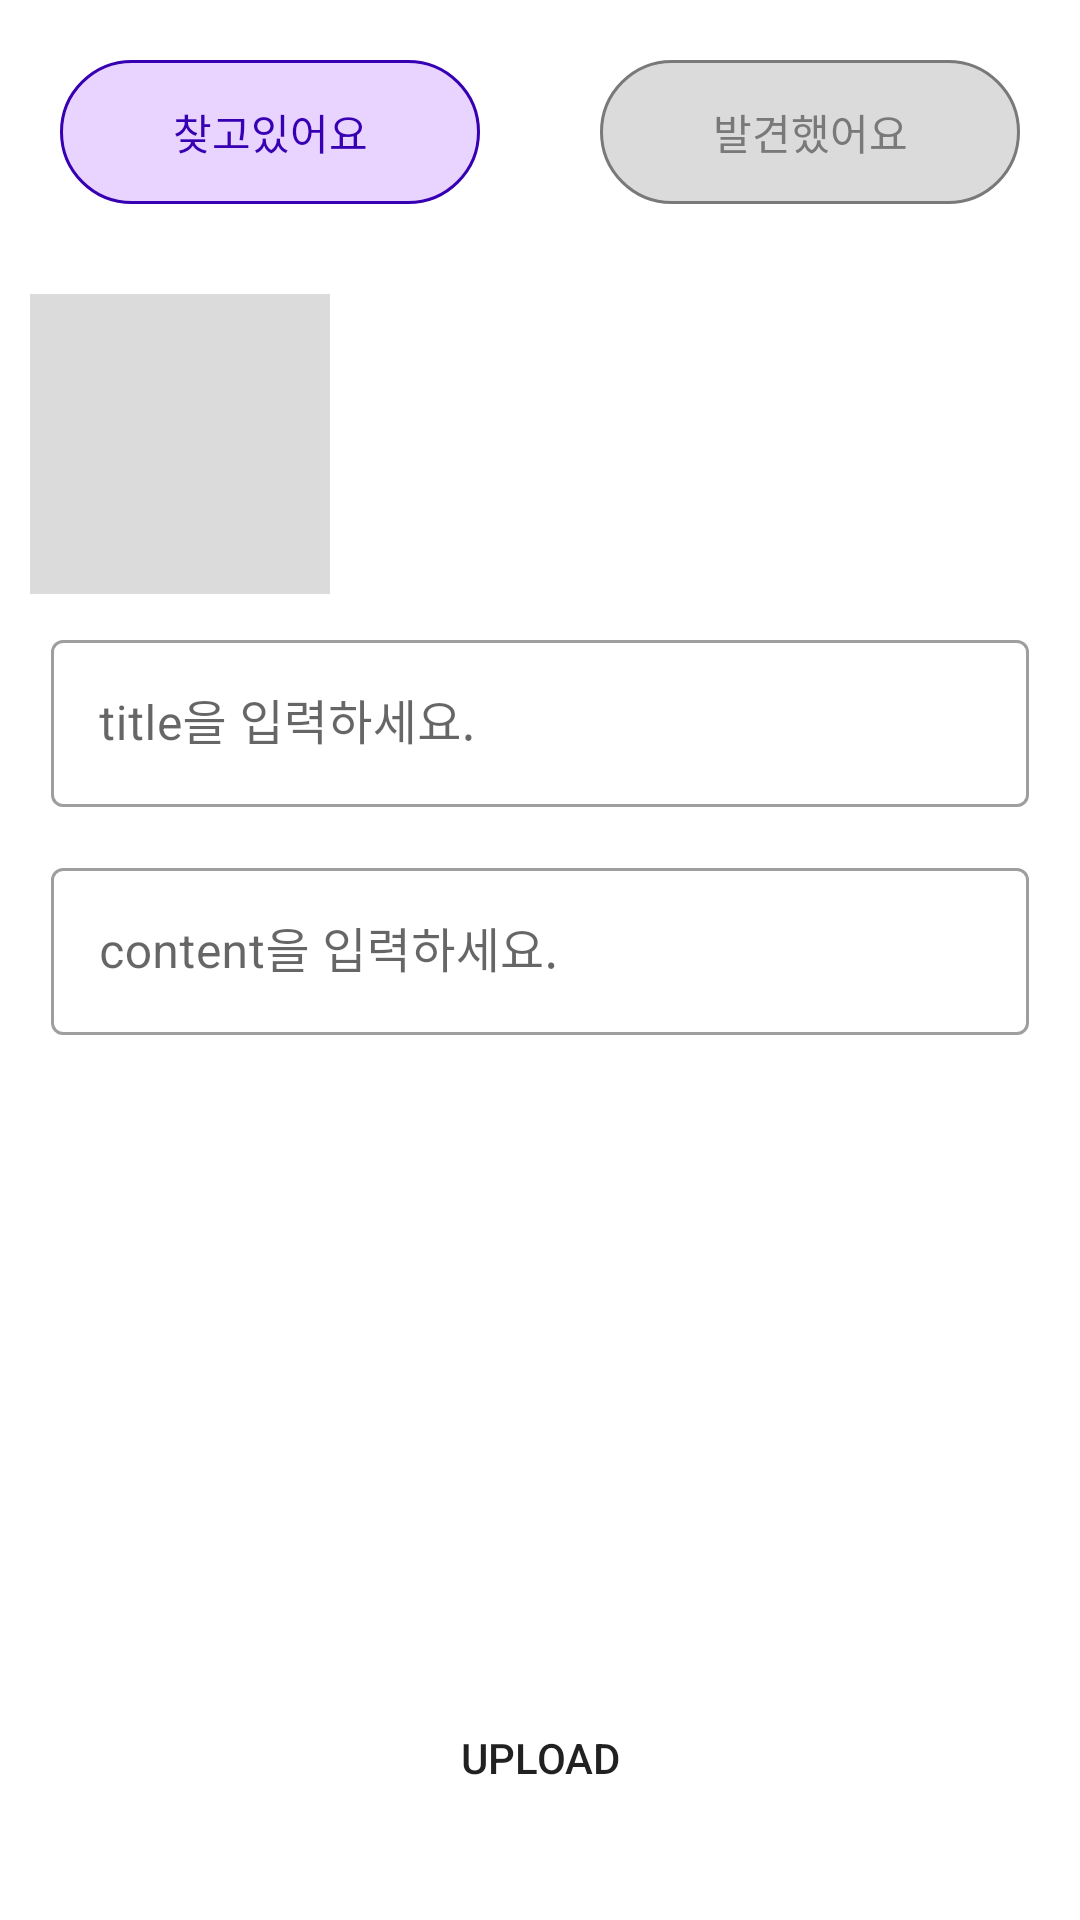

Write the Android layout XML for this screen, with the resource values it uses.
<!-- AndroidManifest.xml: application theme Theme.FoundDog -->
<!-- res/layout/activity_upload.xml -->
<?xml version="1.0" encoding="utf-8"?>

<RelativeLayout xmlns:android="http://schemas.android.com/apk/res/android"
    xmlns:app="http://schemas.android.com/apk/res-auto"
    xmlns:tools="http://schemas.android.com/tools"
    android:layout_width="match_parent"
    android:layout_height="match_parent"
    tools:context=".UploadActivity">

    <ImageView
        android:id="@+id/img_clear"
        android:layout_width="wrap_content"
        android:layout_height="wrap_content"
        android:layout_margin="@dimen/back_clear_margin"
        android:src="@drawable/ic_baseline_clear"/>

    <RadioGroup
        android:id="@+id/radiogroup_found_lost"
        android:layout_width="match_parent"
        android:layout_height="wrap_content"
        android:layout_below="@+id/img_clear"
        android:orientation="horizontal">
        <RadioButton
            android:id="@+id/radio_lost"
            android:layout_width="0dp"
            android:layout_height="wrap_content"
            android:layout_weight="1"
            android:layout_margin="20dp"
            android:gravity="center"
            android:checked="true"
            android:button="@null"
            android:background="@drawable/radio_button_upload_found_lost"
            android:textColor="@drawable/radio_button_upload_text_selector"
            android:text="@string/tab_lost" />

        <RadioButton
            android:id="@+id/radio_found"
            android:layout_width="0dp"
            android:layout_height="wrap_content"
            android:layout_weight="1"
            android:layout_margin="20dp"
            android:gravity="center"
            android:button="@null"
            android:textColor="@drawable/radio_button_upload_text_selector"
            android:background="@drawable/radio_button_upload_found_lost"
            android:text="@string/tab_found" />
    </RadioGroup>

    <ScrollView
        android:layout_width="match_parent"
        android:layout_height="match_parent"
        android:layout_below="@+id/radiogroup_found_lost"
        android:layout_above="@+id/btn_submit"
        android:fillViewport="true">
        <LinearLayout
            android:layout_width="match_parent"
            android:layout_height="wrap_content"
            android:orientation="vertical">
            <ImageView
                android:id="@+id/img_content"
                android:layout_width="100dp"
                android:layout_height="100dp"
                android:layout_margin="@dimen/margin_top_bottom"
                android:src="@drawable/ic_baseline_add_a_photo"
                android:scaleType="center"
                android:background="@color/black_third" />

            <com.google.android.material.textfield.TextInputLayout
                style="@style/Widget.MaterialComponents.TextInputLayout.OutlinedBox"
                android:layout_width="match_parent"
                android:layout_height="wrap_content"
                android:layout_marginLeft="@dimen/edt_margin_left_right"
                android:layout_marginRight="@dimen/edt_margin_left_right"
                android:layout_marginBottom="@dimen/edt_margin_top_bottom">
                <EditText
                    android:id="@+id/edt_title"
                    android:layout_width="match_parent"
                    android:layout_height="wrap_content"
                    android:layout_marginBottom="@dimen/margin_top_bottom"
                    android:hint="@string/error_fill_title"/>
            </com.google.android.material.textfield.TextInputLayout>

            <com.google.android.material.textfield.TextInputLayout
                style="@style/Widget.MaterialComponents.TextInputLayout.OutlinedBox"
                android:layout_width="match_parent"
                android:layout_height="wrap_content"
                android:layout_marginLeft="@dimen/edt_margin_left_right"
                android:layout_marginRight="@dimen/edt_margin_left_right"
                android:layout_marginBottom="@dimen/edt_margin_top_bottom">
                <EditText
                    android:id="@+id/edt_content"
                    android:layout_width="match_parent"
                    android:layout_height="wrap_content"
                    android:hint="@string/error_fill_content"/>
            </com.google.android.material.textfield.TextInputLayout>
        </LinearLayout>
    </ScrollView>

    <Button
        android:id="@+id/btn_submit"
        android:layout_width="match_parent"
        android:layout_height="wrap_content"
        android:layout_marginLeft="@dimen/btn_margin_left_right"
        android:layout_marginRight="@dimen/btn_margin_left_right"
        android:layout_marginTop="@dimen/uploadbtn_margin_bottom"
        android:layout_marginBottom="@dimen/uploadbtn_margin_bottom"
        android:background="@drawable/button"
        android:layout_alignParentBottom="true"
        android:text="@string/btn_upload" />

</RelativeLayout>
<!-- resources referenced by this layout -->
<resources>
  <color name="black_third">#DBDBDB</color>
  <dimen name="btn_margin_left_right">35dp</dimen>
  <dimen name="edt_margin_left_right">17dp</dimen>
  <dimen name="edt_margin_top_bottom">5dp</dimen>
  <dimen name="margin_top_bottom">10dp</dimen>
  <dimen name="uploadbtn_margin_bottom">30dp</dimen>
  <!-- drawable button (drawable) -->
  <?xml version="1.0" encoding="utf-8"?>
  
  <shape xmlns:android="http://schemas.android.com/apk/res/android">
      <corners
          android:radius="@dimen/btn_radius"/>
  </shape>
  <!-- drawable radio_button_upload_found_lost (drawable) -->
  <?xml version="1.0" encoding="utf-8"?>
  
  <selector xmlns:android="http://schemas.android.com/apk/res/android">
      <item
          android:state_checked="true">
          <shape android:shape="rectangle">
              <corners android:radius="@dimen/btn_radius"/>
              <solid android:color="@color/purple_100"/>
              <stroke
                  android:width="@dimen/stroke_width"
                  android:color="@color/purple_700"/>
          </shape>
      </item>
  
  
      <item
          android:state_checked="false">
          <shape android:shape="rectangle">
              <corners android:radius="@dimen/btn_radius"/>
              <solid android:color="@color/black_third"/>
              <stroke
                  android:width="@dimen/stroke_width"
                  android:color="@color/black_secondary"/>
          </shape>
      </item>
  </selector>
  <!-- drawable radio_button_upload_text_selector (drawable) -->
  <?xml version="1.0" encoding="utf-8"?>
  
  <selector xmlns:android="http://schemas.android.com/apk/res/android">
      <item
          android:color="@color/purple_700"
          android:state_checked="true"/>
  
      <item
          android:color="@color/black_secondary"
          android:state_checked="false"/>
  </selector>
  <string name="btn_upload">UPLOAD</string>
  <string name="error_fill_content">content을 입력하세요.</string>
  <string name="error_fill_title">title을 입력하세요.</string>
  <string name="tab_found">발견했어요</string>
  <string name="tab_lost">찾고있어요</string>
  <style name="Theme.FoundDog" parent="Theme.MaterialComponents.DayNight.NoActionBar">
          
          <item name="colorPrimary">@color/purple_500</item>
          <item name="colorPrimaryVariant">@color/purple_700</item>
          <item name="colorOnPrimary">@color/white</item>
          
          <item name="colorSecondary">@color/teal_200</item>
          <item name="colorSecondaryVariant">@color/teal_700</item>
          <item name="colorOnSecondary">@color/black</item>
          
  
          <item name="android:statusBarColor" tools:targetApi="l">?attr/colorPrimaryVariant</item>
          
      </style>
  <dimen name="btn_radius">25dp</dimen>
  <color name="purple_100">#E8D4FF</color>
  <dimen name="stroke_width">1dp</dimen>
  <color name="purple_700">#FF3700B3</color>
  <color name="black_secondary">#797979</color>
  <color name="purple_500">#FF6200EE</color>
  <color name="white">#FFFFFFFF</color>
  <color name="teal_200">#FF03DAC5</color>
  <color name="teal_700">#FF018786</color>
  <color name="black">#FF000000</color>
</resources>
